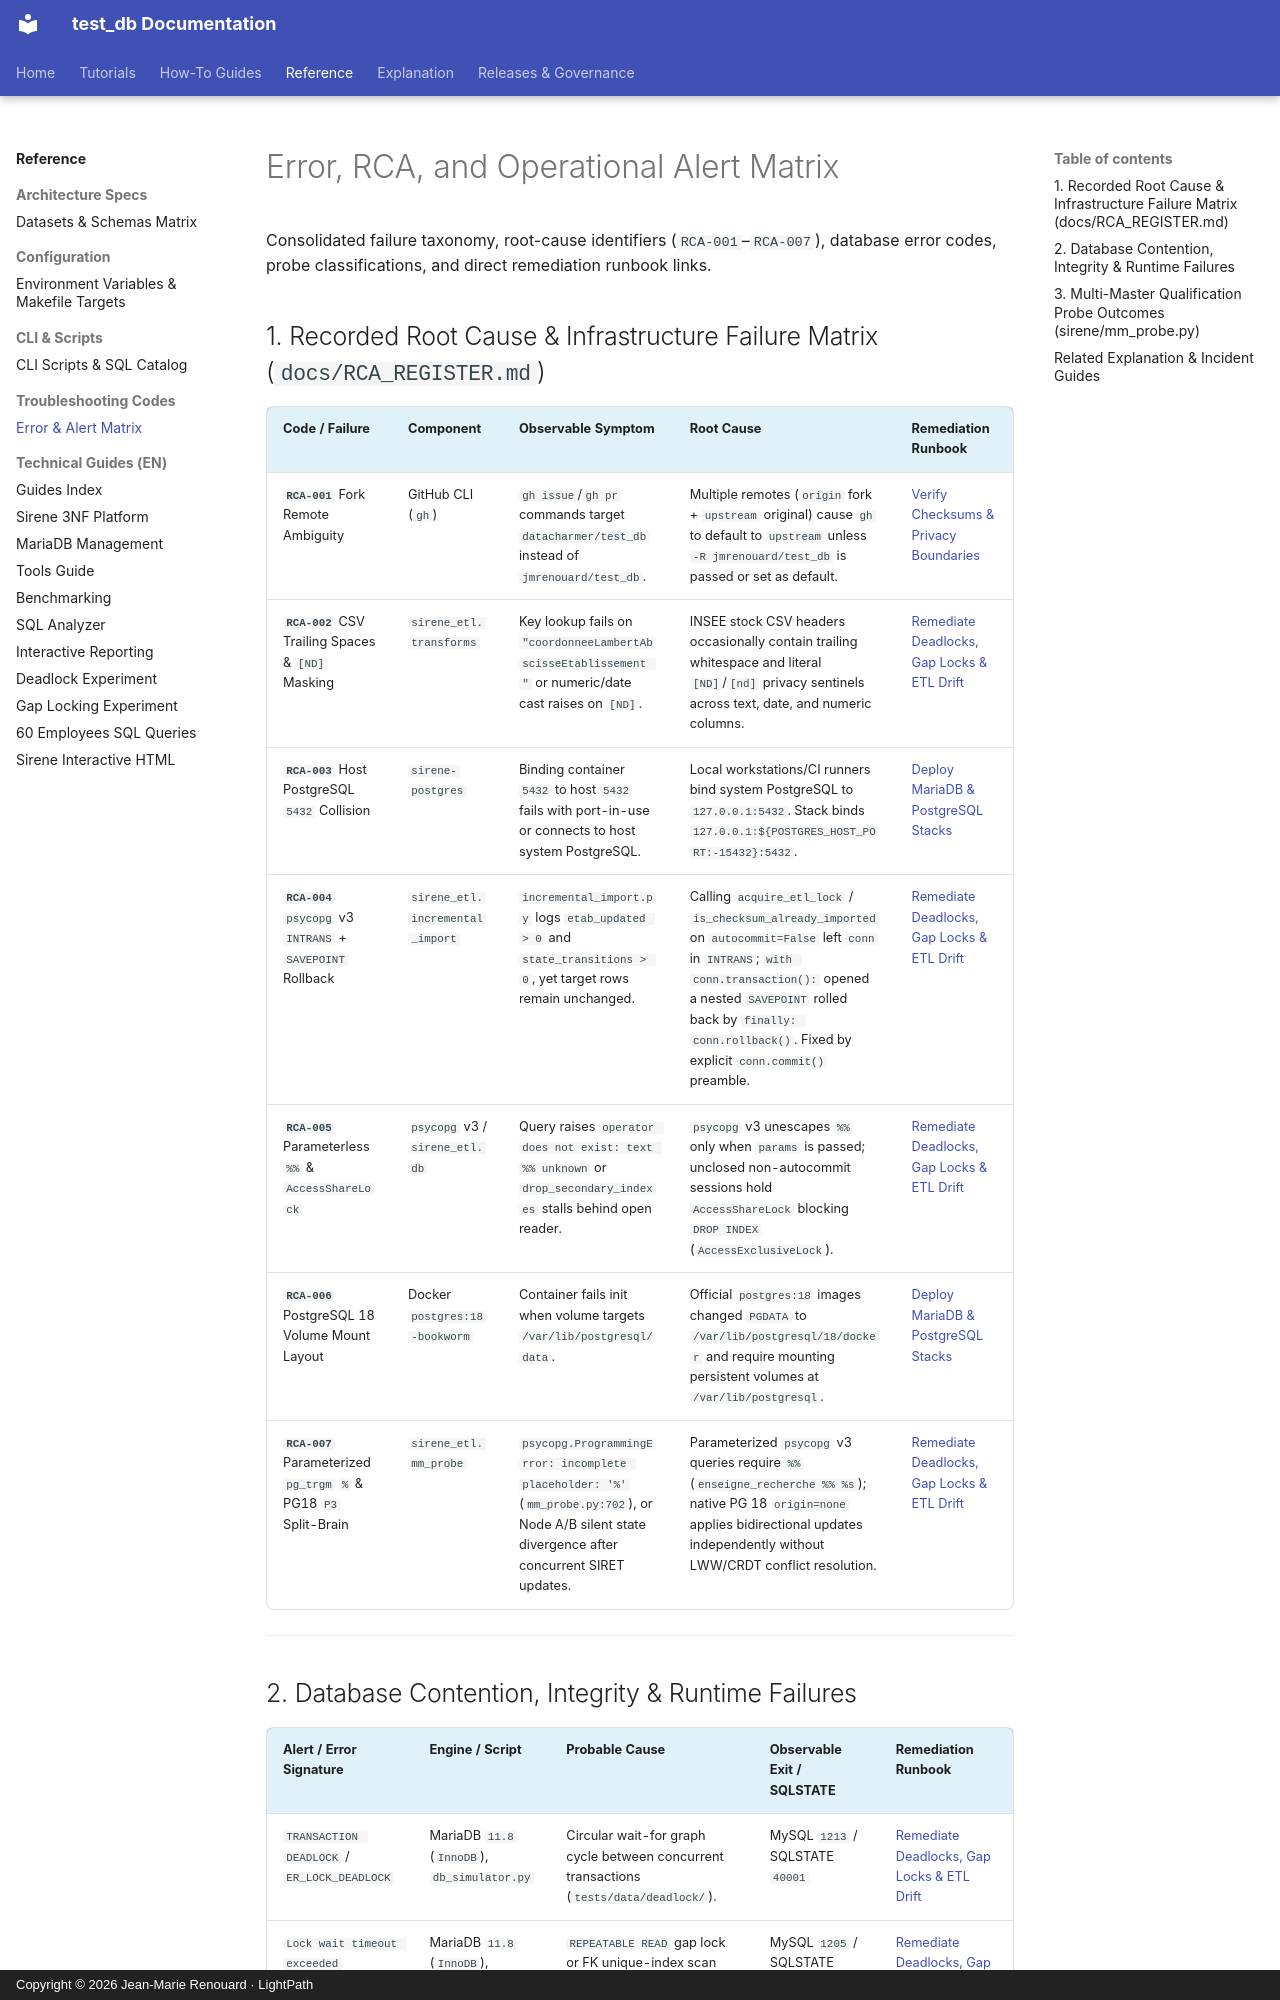

repository: jmrenouard/test_db · page: 03-reference/troubleshooting-codes/error-and-alert-matrix/index.html · generator: mkdocs · copyright: Copyright © 2026 Jean-Marie Renouard · LightPath

# Error, RCA, and Operational Alert Matrix

Consolidated failure taxonomy, root-cause identifiers (`RCA-001`–`RCA-007`), database error codes, probe
classifications, and direct remediation runbook links.

## 1. Recorded Root Cause & Infrastructure Failure Matrix (`docs/RCA_REGISTER.md`)

| Code / Failure | Component | Observable Symptom | Root Cause | Remediation Runbook |
| :--- | :--- | :--- | :--- | :--- |
| **`RCA-001`** Fork Remote Ambiguity | GitHub CLI (`gh`) | `gh issue`/`gh pr` commands target `datacharmer/test_db` instead of `jmrenouard/test_db`. | Multiple remotes (`origin` fork + `upstream` original) cause `gh` to default to `upstream` unless `-R jmrenouard/test_db` is passed or set as default. | [Verify Checksums & Privacy Boundaries](../../02-how-to-guides/security/verify-checksums-and-privacy-boundaries.md) |
| **`RCA-002`** CSV Trailing Spaces & `[ND]` Masking | `sirene_etl.transforms` | Key lookup fails on `"coordonneeLambertAbscisseEtablissement "` or numeric/date cast raises on `[ND]`. | INSEE stock CSV headers occasionally contain trailing whitespace and literal `[ND]`/`[nd]` privacy sentinels across text, date, and numeric columns. | [Remediate Deadlocks, Gap Locks & ETL Drift](../../02-how-to-guides/incident-response/remediate-deadlocks-gap-locks-and-etl-drift.md) |
| **`RCA-003`** Host PostgreSQL `5432` Collision | `sirene-postgres` | Binding container `5432` to host `5432` fails with port-in-use or connects to host system PostgreSQL. | Local workstations/CI runners bind system PostgreSQL to `127.0.0.1:5432`. Stack binds `127.0.0.1:${POSTGRES_HOST_PORT:-15432}:5432`. | [Deploy MariaDB & PostgreSQL Stacks](../../02-how-to-guides/deployment/deploy-mariadb-and-postgresql-stacks.md) |
| **`RCA-004`** `psycopg` v3 `INTRANS` + `SAVEPOINT` Rollback | `sirene_etl.incremental_import` | `incremental_import.py` logs `etab_updated > 0` and `state_transitions > 0`, yet target rows remain unchanged. | Calling `acquire_etl_lock` / `is_checksum_already_imported` on `autocommit=False` left `conn` in `INTRANS`; `with conn.transaction():` opened a nested `SAVEPOINT` rolled back by `finally: conn.rollback()`. Fixed by explicit `conn.commit()` preamble. | [Remediate Deadlocks, Gap Locks & ETL Drift](../../02-how-to-guides/incident-response/remediate-deadlocks-gap-locks-and-etl-drift.md) |
| **`RCA-005`** Parameterless `%%` & `AccessShareLock` | `psycopg` v3 / `sirene_etl.db` | Query raises `operator does not exist: text %% unknown` or `drop_secondary_indexes` stalls behind open reader. | `psycopg` v3 unescapes `%%` only when `params` is passed; unclosed non-autocommit sessions hold `AccessShareLock` blocking `DROP INDEX` (`AccessExclusiveLock`). | [Remediate Deadlocks, Gap Locks & ETL Drift](../../02-how-to-guides/incident-response/remediate-deadlocks-gap-locks-and-etl-drift.md) |
| **`RCA-006`** PostgreSQL 18 Volume Mount Layout | Docker `postgres:18-bookworm` | Container fails init when volume targets `/var/lib/postgresql/data`. | Official `postgres:18` images changed `PGDATA` to `/var/lib/postgresql/18/docker` and require mounting persistent volumes at `/var/lib/postgresql`. | [Deploy MariaDB & PostgreSQL Stacks](../../02-how-to-guides/deployment/deploy-mariadb-and-postgresql-stacks.md) |
| **`RCA-007`** Parameterized `pg_trgm` `%` & PG18 `P3` Split-Brain | `sirene_etl.mm_probe` | `psycopg.ProgrammingError: incomplete placeholder: '%'` (`mm_probe.py:702`), or Node A/B silent state divergence after concurrent SIRET updates. | Parameterized `psycopg` v3 queries require `%%` (`enseigne_recherche %% %s`); native PG 18 `origin=none` applies bidirectional updates independently without LWW/CRDT conflict resolution. | [Remediate Deadlocks, Gap Locks & ETL Drift](../../02-how-to-guides/incident-response/remediate-deadlocks-gap-locks-and-etl-drift.md) |

---
